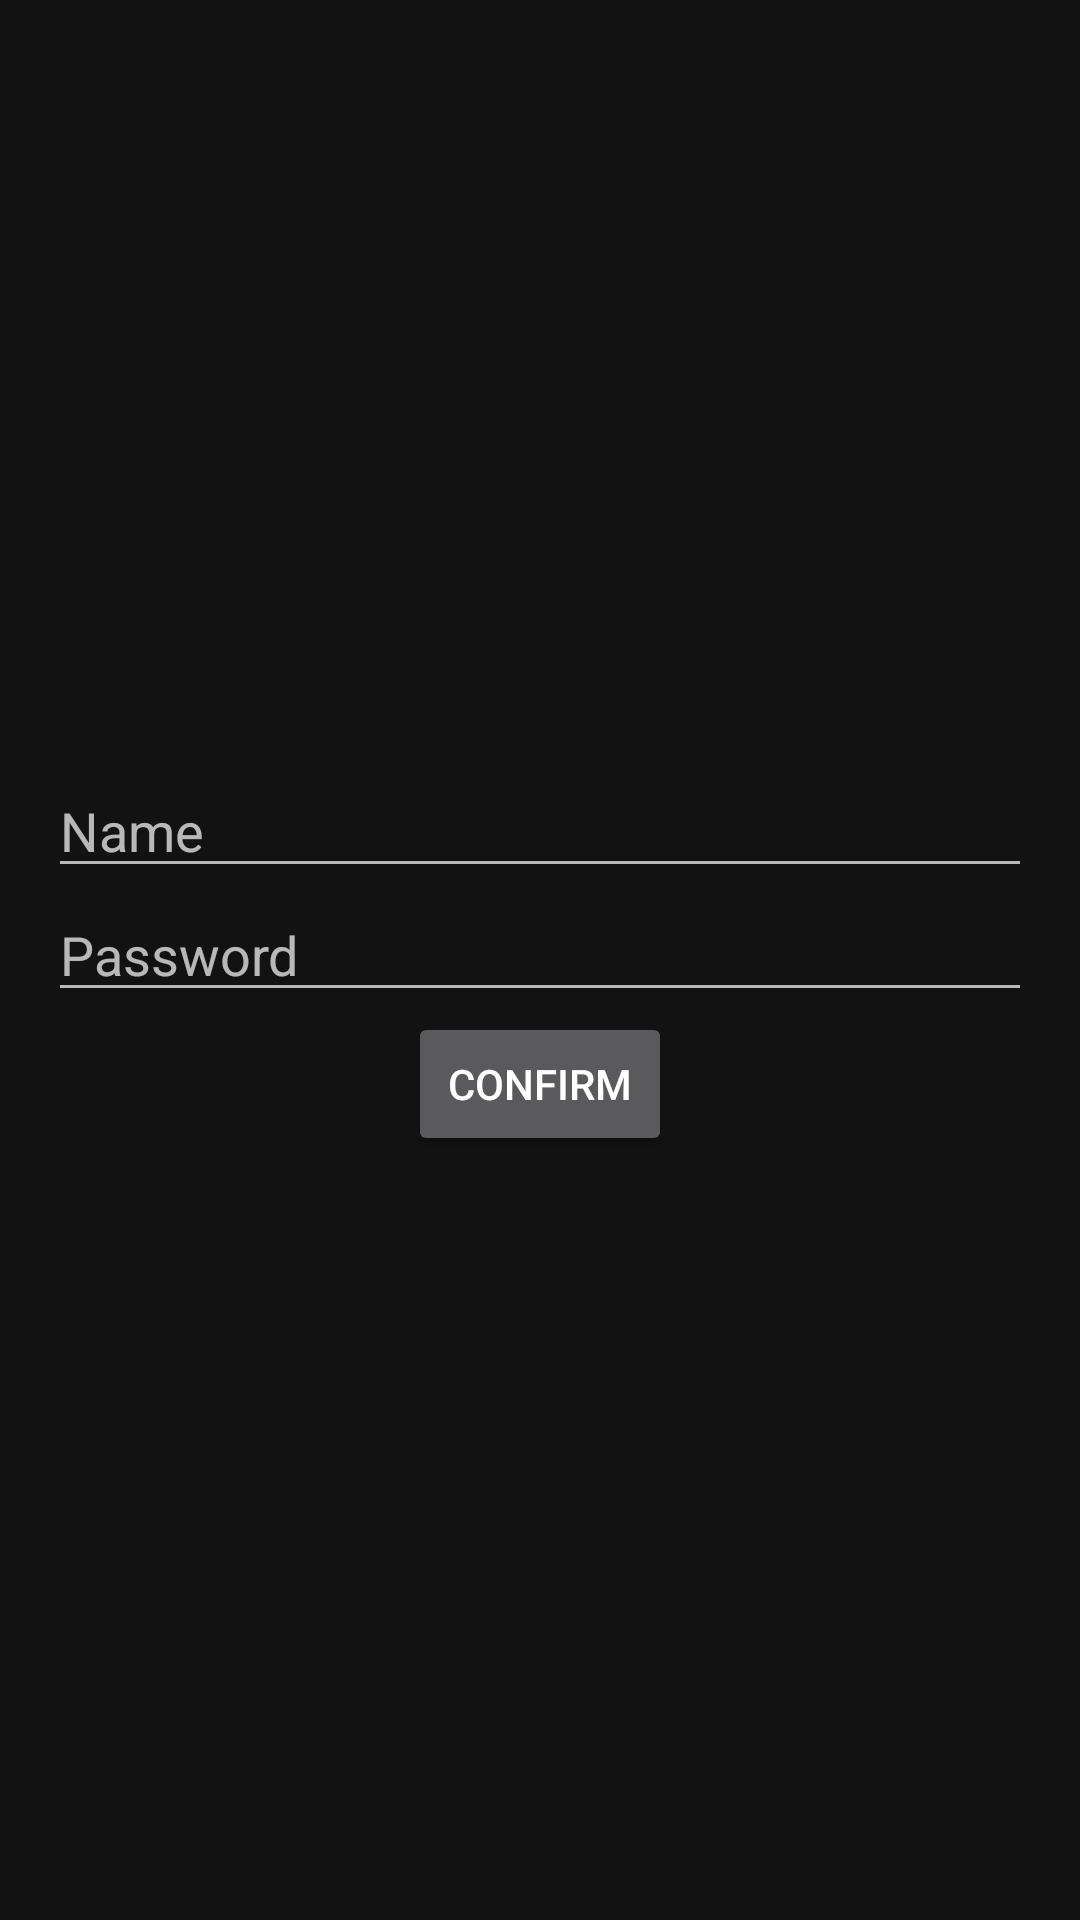

Android layout source for this screen:
<!-- AndroidManifest.xml: application theme Theme.NavigationNav -->
<!-- res/layout/fragment_login.xml -->
<?xml version="1.0" encoding="utf-8"?>
<LinearLayout xmlns:android="http://schemas.android.com/apk/res/android"
    android:layout_width="match_parent"
    android:layout_height="match_parent"
    xmlns:tools="http://schemas.android.com/tools"
    android:gravity="center"
    android:orientation="vertical"
    android:padding="16dp"
    tools:context=".LoginFragment">

    <EditText
        android:id="@+id/edit_userName"
        android:layout_width="match_parent"
        android:layout_height="wrap_content"
        android:hint="Name" />

    <EditText
        android:id="@+id/edit_password"
        android:layout_width="match_parent"
        android:layout_height="wrap_content"
        android:hint="Password" />

    <Button
        android:id="@+id/btn_confirm"
        android:layout_width="wrap_content"
        android:layout_height="wrap_content"
        android:text="Confirm" />

</LinearLayout>
<!-- resources referenced by this layout -->
<resources>
  <style name="Theme.NavigationNav" parent="Theme.MaterialComponents.NoActionBar">
          
          <item name="colorPrimary">@color/purple_500</item>
          <item name="colorPrimaryVariant">@color/purple_700</item>
          <item name="colorOnPrimary">@color/white</item>
          
          <item name="colorSecondary">@color/teal_200</item>
          <item name="colorSecondaryVariant">@color/teal_700</item>
          <item name="colorOnSecondary">@color/black</item>
          
          <item name="android:statusBarColor" tools:targetApi="l">?attr/colorPrimaryVariant</item>
          
      </style>
  <!-- not gathered from this repository: default colours our renderer supplied (Android Studio template values) -->
  <color name="purple_500">#FF6200EE</color>
  <color name="purple_700">#FF3700B3</color>
  <color name="teal_200">#FF03DAC5</color>
  <color name="teal_700">#FF018786</color>
  <color name="black">#FF000000</color>
  <color name="white">#FFFFFFFF</color>
</resources>
